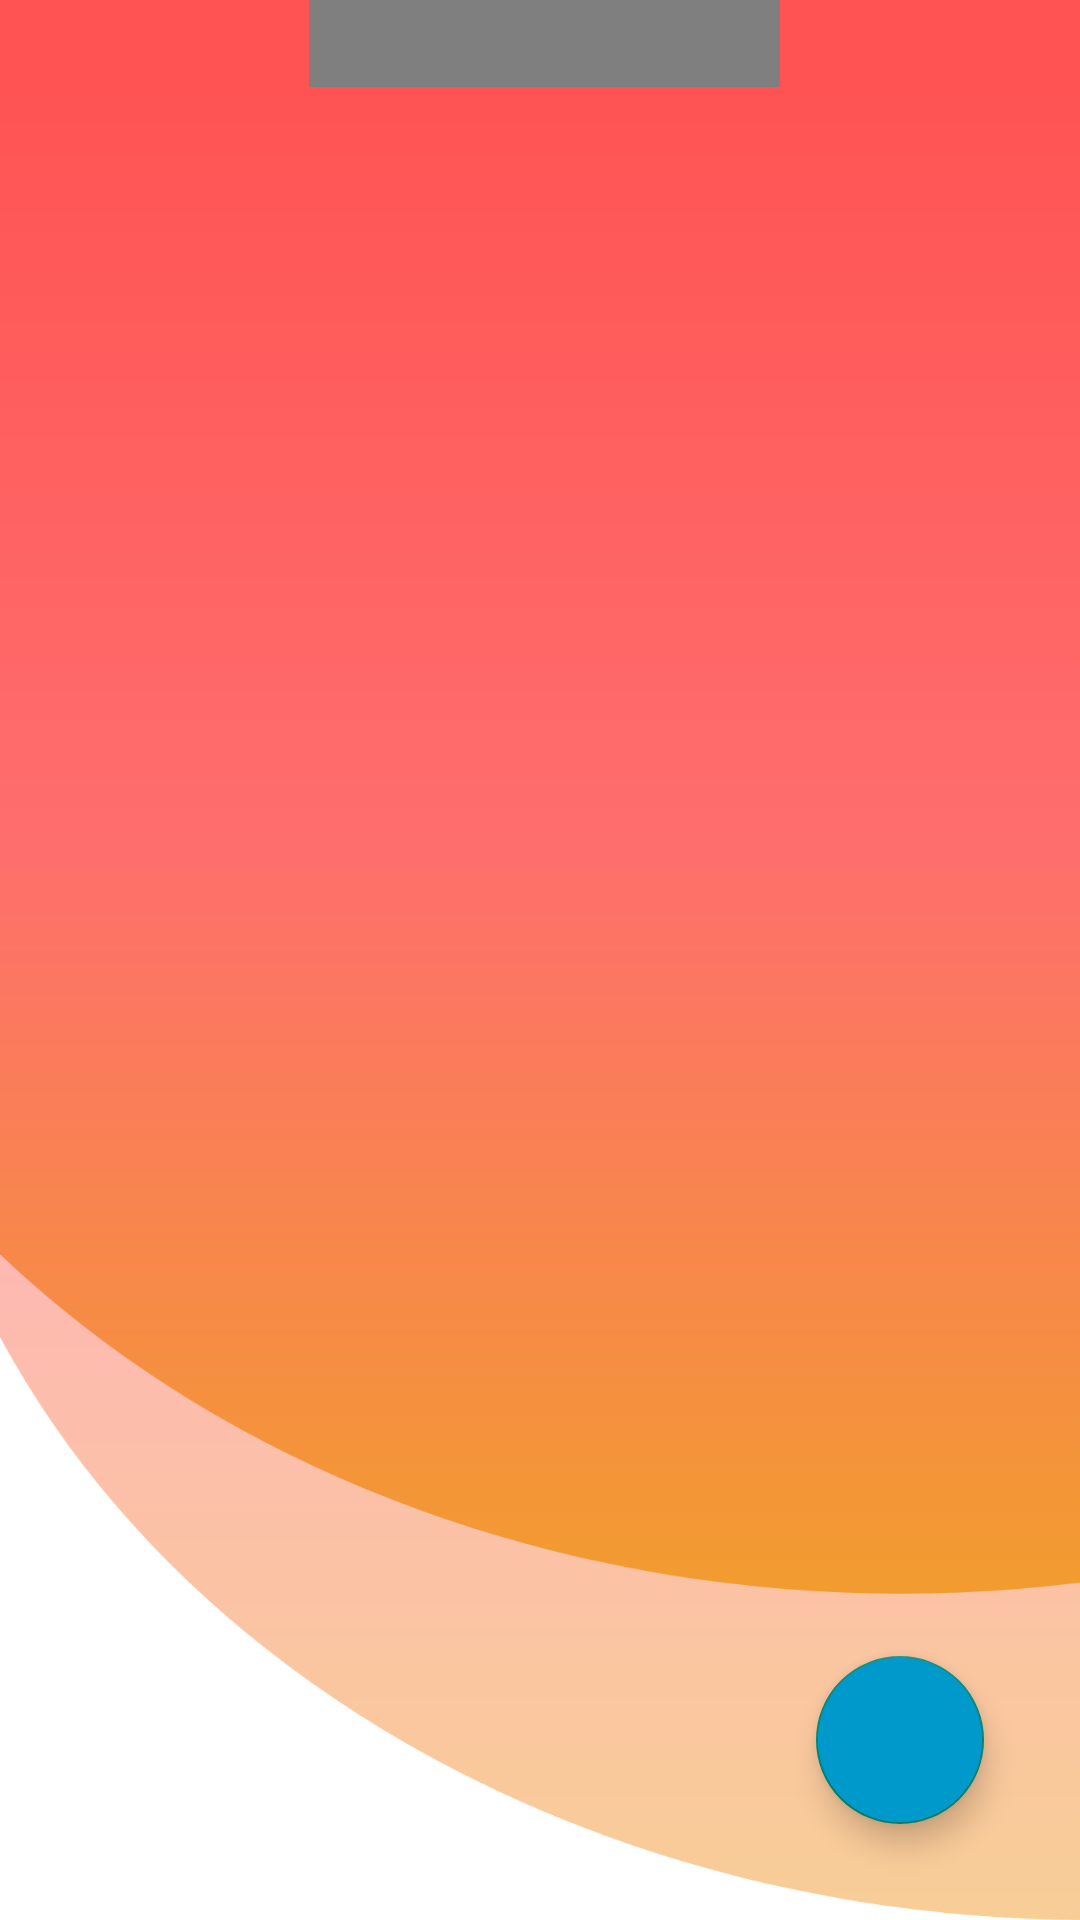

This screen was rendered from an Android layout file. Write that file and the resources it references.
<!-- AndroidManifest.xml: application theme Theme.Foodprint -->
<!-- res/layout/activity_list_restaurant.xml -->
<?xml version="1.0" encoding="utf-8"?>
<RelativeLayout xmlns:android="http://schemas.android.com/apk/res/android"
    xmlns:app="http://schemas.android.com/apk/res-auto"
    xmlns:tools="http://schemas.android.com/tools"
    android:layout_width="match_parent"
    android:layout_height="match_parent"
    android:background="@drawable/login_bg">

    <TextView
        android:id="@+id/tasksText"
        android:layout_width="wrap_content"
        android:layout_height="wrap_content"
        android:layout_alignParentStart="true"
        android:layout_alignParentTop="true"
        android:layout_alignParentEnd="true"
        android:layout_alignParentBottom="true"
        android:layout_marginStart="103dp"
        android:layout_marginTop="29dp"
        android:layout_marginEnd="100dp"
        android:layout_marginBottom="660dp"
        android:fontFamily="@font/bold"
        android:text="@string/list_restaurant"
        android:textColor="@color/white"
        android:textSize="24sp"
        android:textStyle="bold"
        app:layout_constraintBottom_toBottomOf="parent"
        app:layout_constraintEnd_toEndOf="parent"
        app:layout_constraintHorizontal_bias="0.085"
        app:layout_constraintStart_toStartOf="parent"
        app:layout_constraintTop_toTopOf="parent"
        app:layout_constraintVertical_bias="0.037" />

    <androidx.recyclerview.widget.RecyclerView
        android:id="@+id/rvNearby"
        android:layout_width="match_parent"
        android:layout_height="wrap_content"
        android:layout_alignParentTop="true"
        android:layout_marginTop="104dp"
        android:nestedScrollingEnabled="true"
        app:layoutManager="androidx.recyclerview.widget.LinearLayoutManager"
        app:layout_constraintBottom_toBottomOf="parent"
        app:layout_constraintTop_toTopOf="parent"
        app:layout_constraintVertical_bias="0.165"
        tools:layout_editor_absoluteX="0dp" />

    <com.google.android.material.floatingactionbutton.FloatingActionButton
        android:id="@+id/fab"
        android:layout_width="wrap_content"
        android:layout_height="wrap_content"
        android:layout_alignParentBottom="true"
        android:layout_alignParentEnd="true"
        android:layout_margin="32dp"
        android:backgroundTint="@android:color/holo_blue_dark"
        android:src="@drawable/ic_baseline_add_24" />

</RelativeLayout>
<!-- resources referenced by this layout -->
<resources>
  <color name="white">#FFFFFFFF</color>
  <!-- drawable login_bg: png bitmap (drawable-hdpi, 24787 bytes) -->
  <string name="list_restaurant">List Restaurane</string>
  <style name="Theme.Foodprint" parent="Theme.AppCompat.Light.NoActionBar">
          
          <item name="colorPrimary">@color/purple_500</item>
          <item name="colorPrimaryVariant">@color/red_top</item>
          <item name="colorOnPrimary">@color/white</item>
          
          <item name="colorSecondary">@color/teal_200</item>
          <item name="colorSecondaryVariant">@color/teal_700</item>
          <item name="colorOnSecondary">@color/black</item>
          
          <item name="android:statusBarColor" tools:targetApi="l">?attr/colorPrimaryVariant</item>
          
      </style>
  <color name="purple_500">#FF6200EE</color>
  <color name="red_top">#FF5353</color>
  <color name="teal_200">#FF03DAC5</color>
  <color name="teal_700">#FF018786</color>
  <color name="black">#FF000000</color>
</resources>
